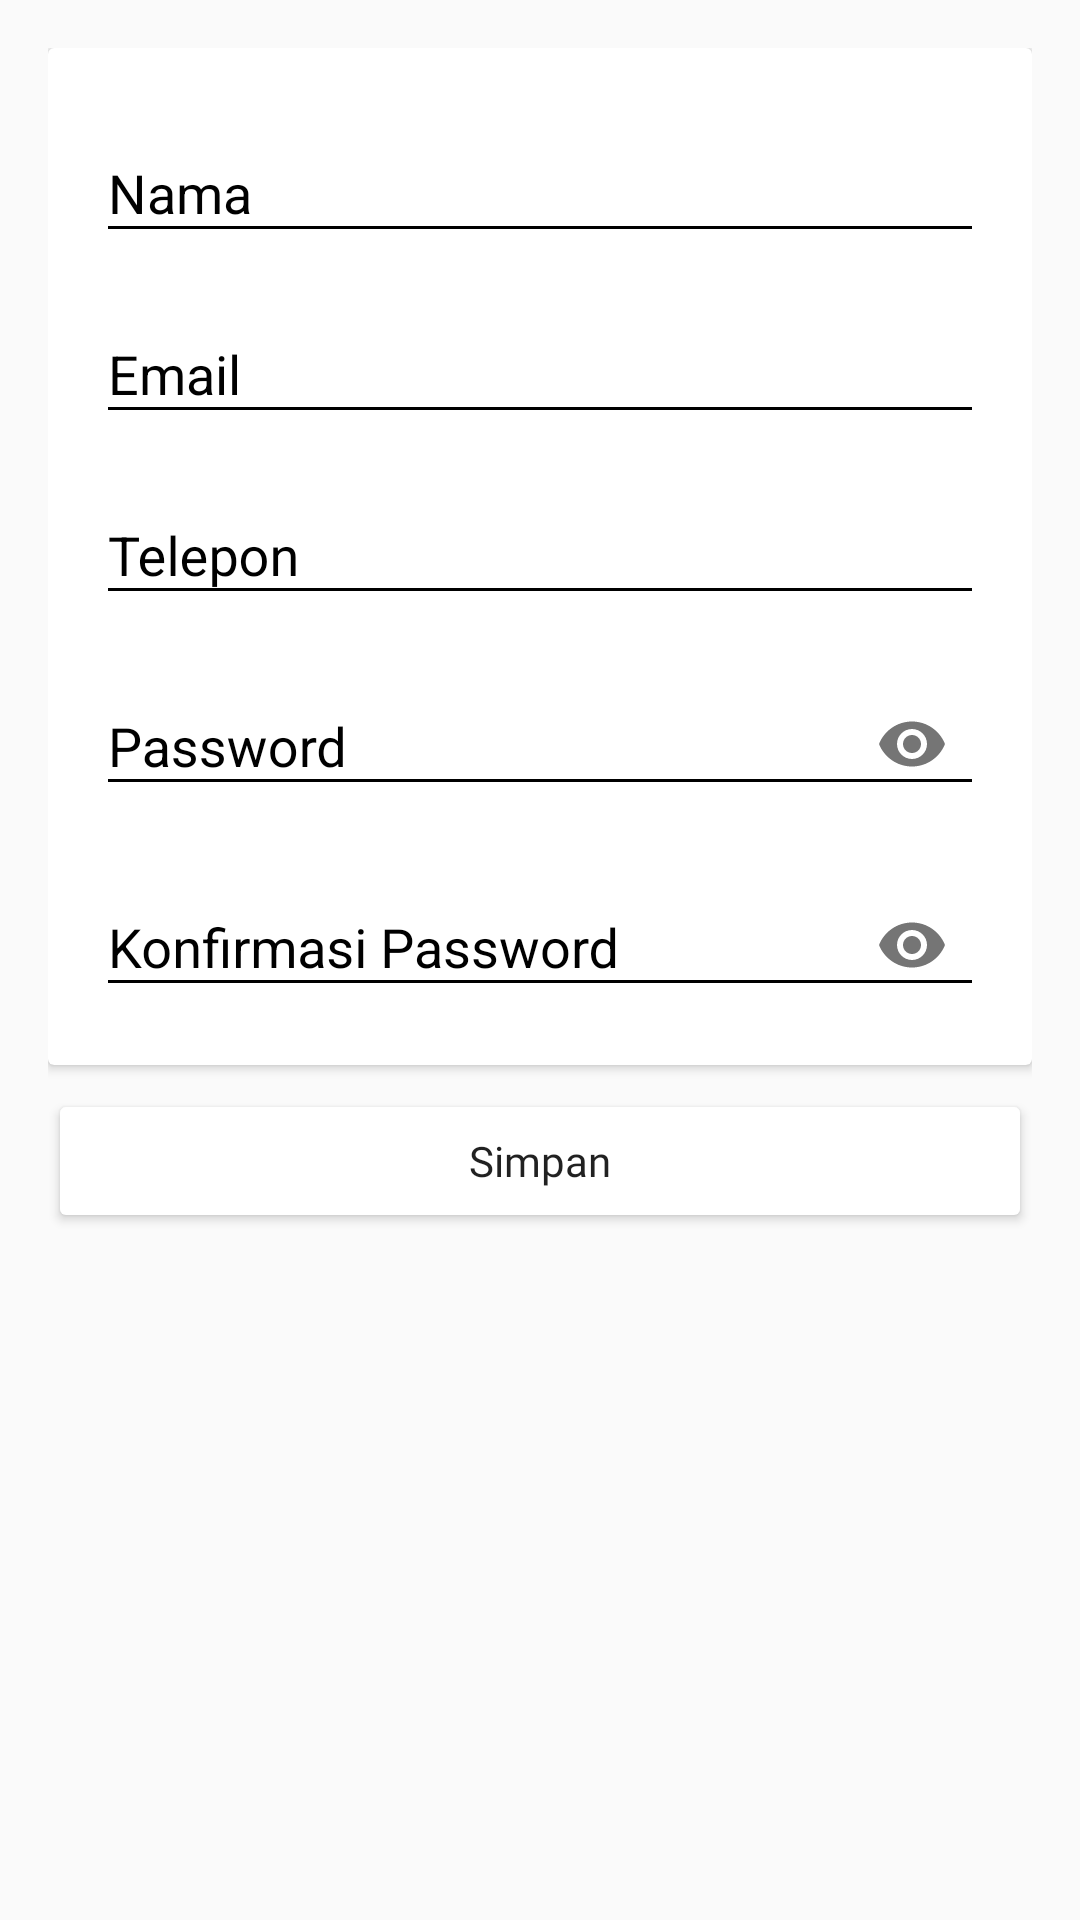

Layout XML and referenced resources for this Android screen:
<!-- AndroidManifest.xml: application theme AppTheme -->
<!-- res/layout/activity_edit_pelanggan.xml -->
<?xml version="1.0" encoding="utf-8"?>
<ScrollView xmlns:android="http://schemas.android.com/apk/res/android"
    xmlns:app="http://schemas.android.com/apk/res-auto"
    xmlns:tools="http://schemas.android.com/tools"
    android:layout_width="match_parent"
    android:layout_height="match_parent"
    tools:context=".view.activity.EditPelangganActivity">

    <LinearLayout
        android:layout_width="match_parent"
        android:layout_height="wrap_content"
        android:orientation="vertical"
        android:padding="16dp">

        <androidx.cardview.widget.CardView
            android:layout_width="match_parent"
            android:layout_height="wrap_content"
            android:layout_marginBottom="8dp">

            <LinearLayout
                android:layout_width="match_parent"
                android:layout_height="wrap_content"
                android:padding="16dp"
                android:orientation="vertical">

                <com.google.android.material.textfield.TextInputLayout
                    android:layout_width="match_parent"
                    android:layout_height="wrap_content"
                    android:layout_marginBottom="8dp"
                    android:textColorHint="@android:color/black"
                    android:theme="@style/FirebaseLoginTheme"
                    android:hint="Nama">

                    <com.google.android.material.textfield.TextInputEditText
                        android:id="@+id/textInputEditTextNama"
                        android:layout_width="match_parent"
                        android:layout_height="wrap_content"
                        android:backgroundTint="@android:color/black"
                        android:textColorHint="@android:color/black"
                        android:textColor="@android:color/black"
                        android:inputType="textPersonName"/>

                </com.google.android.material.textfield.TextInputLayout>

                <com.google.android.material.textfield.TextInputLayout
                    android:layout_width="match_parent"
                    android:layout_height="wrap_content"
                    android:layout_marginBottom="8dp"
                    android:textColorHint="@android:color/black"
                    android:theme="@style/FirebaseLoginTheme"
                    android:hint="Email">

                    <com.google.android.material.textfield.TextInputEditText
                        android:id="@+id/textInputEditTextEmail"
                        android:layout_width="match_parent"
                        android:layout_height="wrap_content"
                        android:backgroundTint="@android:color/black"
                        android:textColorHint="@android:color/black"
                        android:textColor="@android:color/black"
                        android:inputType="textEmailAddress"/>

                </com.google.android.material.textfield.TextInputLayout>

                <com.google.android.material.textfield.TextInputLayout
                    android:layout_width="match_parent"
                    android:layout_height="wrap_content"
                    android:layout_marginBottom="8dp"
                    android:textColorHint="@android:color/black"
                    android:theme="@style/FirebaseLoginTheme"
                    android:hint="Telepon">

                    <com.google.android.material.textfield.TextInputEditText
                        android:id="@+id/textInputEditTextTelepon"
                        android:layout_width="match_parent"
                        android:layout_height="wrap_content"
                        android:backgroundTint="@android:color/black"
                        android:textColorHint="@android:color/black"
                        android:textColor="@android:color/black"
                        android:inputType="phone"/>

                </com.google.android.material.textfield.TextInputLayout>

                <com.google.android.material.textfield.TextInputLayout
                    android:layout_width="match_parent"
                    android:layout_height="wrap_content"
                    android:layout_marginBottom="8dp"
                    android:textColorHint="@android:color/black"
                    android:theme="@style/FirebaseLoginTheme"
                    app:passwordToggleEnabled="true"
                    android:hint="Password">

                    <com.google.android.material.textfield.TextInputEditText
                        android:id="@+id/textInputEditTextPassword"
                        android:layout_width="match_parent"
                        android:layout_height="wrap_content"
                        android:backgroundTint="@android:color/black"
                        android:textColorHint="@android:color/black"
                        android:textColor="@android:color/black"
                        android:inputType="textPassword"/>

                </com.google.android.material.textfield.TextInputLayout>

                <com.google.android.material.textfield.TextInputLayout
                    android:layout_width="match_parent"
                    android:layout_height="wrap_content"
                    android:textColorHint="@android:color/black"
                    android:theme="@style/FirebaseLoginTheme"
                    app:passwordToggleEnabled="true"
                    android:hint="Konfirmasi Password">

                    <com.google.android.material.textfield.TextInputEditText
                        android:id="@+id/textInputEditTextKonfirmasiPassword"
                        android:layout_width="match_parent"
                        android:layout_height="wrap_content"
                        android:backgroundTint="@android:color/black"
                        android:textColorHint="@android:color/black"
                        android:textColor="@android:color/black"
                        android:inputType="textPassword"/>

                </com.google.android.material.textfield.TextInputLayout>

            </LinearLayout>

        </androidx.cardview.widget.CardView>

        <Button
            android:id="@+id/buttonSimpan"
            android:layout_width="match_parent"
            android:layout_height="wrap_content"
            android:text="Simpan"
            android:fontFamily="@font/montserrat_semibold"
            android:textAllCaps="false"
            android:backgroundTint="@android:color/white"/>

    </LinearLayout>

</ScrollView>
<!-- resources referenced by this layout -->
<resources>
  <style name="FirebaseLoginTheme" parent="Theme.AppCompat.Light.NoActionBar">
          
          <item name="colorPrimary">@color/colorPrimary</item>
          <item name="colorPrimaryDark">@color/colorPrimaryDark</item>
          <item name="colorAccent">@android:color/black</item>
      </style>
  <style name="AppTheme" parent="Theme.AppCompat.Light.DarkActionBar">
          
          <item name="colorPrimary">@color/colorPrimary</item>
          <item name="colorPrimaryDark">@color/colorPrimaryDark</item>
          <item name="colorAccent">@color/colorAccent</item>
      </style>
  <color name="colorPrimary">@android:color/holo_blue_light</color>
  <color name="colorPrimaryDark">@android:color/holo_blue_dark</color>
  <color name="colorAccent">#03DAC5</color>
</resources>
